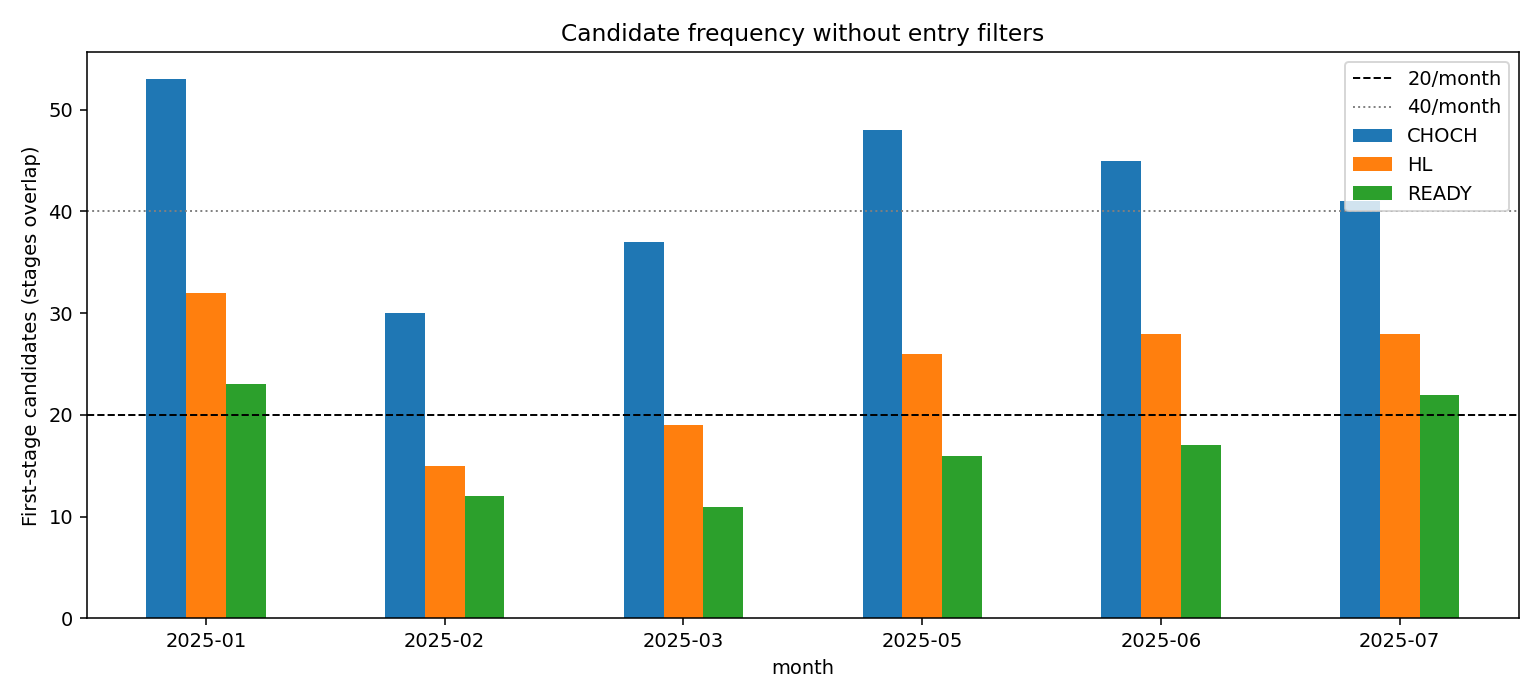

Source data for this figure (header and first rows):
period, stage, stop_basis, month, candidates, valid, labeled, unique_decision_times, expectancy_R
discovery, CHOCH, REVERSAL_CONTROL, 2025-01, 53, 53, 53, 53, -0.07644
discovery, CHOCH, REVERSAL_CONTROL, 2025-02, 30, 30, 30, 30, -0.01686
discovery, CHOCH, REVERSAL_CONTROL, 2025-03, 37, 37, 37, 36, -0.3108
discovery, CHOCH, STAGE, 2025-01, 53, 53, 53, 53, -0.07644
discovery, CHOCH, STAGE, 2025-02, 30, 30, 30, 30, -0.01686
discovery, CHOCH, STAGE, 2025-03, 37, 37, 37, 36, -0.3108
discovery, HL, REVERSAL_CONTROL, 2025-01, 32, 32, 32, 32, 0.0408
discovery, HL, REVERSAL_CONTROL, 2025-02, 15, 15, 15, 15, 0.05376
discovery, HL, REVERSAL_CONTROL, 2025-03, 19, 19, 19, 18, -0.3873
discovery, HL, STAGE, 2025-01, 32, 32, 32, 32, -0.2761
discovery, HL, STAGE, 2025-02, 15, 15, 15, 15, -0.07842
discovery, HL, STAGE, 2025-03, 19, 19, 19, 18, -0.1227
discovery, READY, REVERSAL_CONTROL, 2025-01, 23, 23, 23, 23, -0.1216
discovery, READY, REVERSAL_CONTROL, 2025-02, 12, 12, 12, 12, 0.3264
discovery, READY, REVERSAL_CONTROL, 2025-03, 11, 11, 11, 11, -0.8353
discovery, READY, STAGE, 2025-01, 23, 23, 23, 23, -0.05086
discovery, READY, STAGE, 2025-02, 12, 12, 12, 12, -0.2057
discovery, READY, STAGE, 2025-03, 11, 11, 11, 11, -0.2765
replication, CHOCH, REVERSAL_CONTROL, 2025-05, 48, 48, 48, 48, -0.1773
replication, CHOCH, REVERSAL_CONTROL, 2025-06, 45, 45, 45, 45, -0.2498
replication, CHOCH, REVERSAL_CONTROL, 2025-07, 41, 41, 41, 40, -0.02219
replication, CHOCH, STAGE, 2025-05, 48, 48, 48, 48, -0.1773
replication, CHOCH, STAGE, 2025-06, 45, 45, 45, 45, -0.2498
replication, CHOCH, STAGE, 2025-07, 41, 41, 41, 40, -0.02219
replication, HL, REVERSAL_CONTROL, 2025-05, 26, 26, 26, 26, -0.242
replication, HL, REVERSAL_CONTROL, 2025-06, 28, 28, 28, 28, -0.2168
replication, HL, REVERSAL_CONTROL, 2025-07, 28, 28, 28, 27, 0.09676
replication, HL, STAGE, 2025-05, 26, 26, 26, 26, -0.5724
replication, HL, STAGE, 2025-06, 28, 28, 28, 28, -0.2962
replication, HL, STAGE, 2025-07, 28, 28, 28, 27, -0.0769
replication, READY, REVERSAL_CONTROL, 2025-05, 16, 16, 16, 16, -0.2549
replication, READY, REVERSAL_CONTROL, 2025-06, 17, 17, 17, 17, -0.3094
replication, READY, REVERSAL_CONTROL, 2025-07, 22, 22, 22, 22, -0.1585
replication, READY, STAGE, 2025-05, 16, 16, 16, 16, -0.005794
replication, READY, STAGE, 2025-06, 17, 17, 17, 17, -0.06527
replication, READY, STAGE, 2025-07, 22, 22, 22, 22, -0.2923
